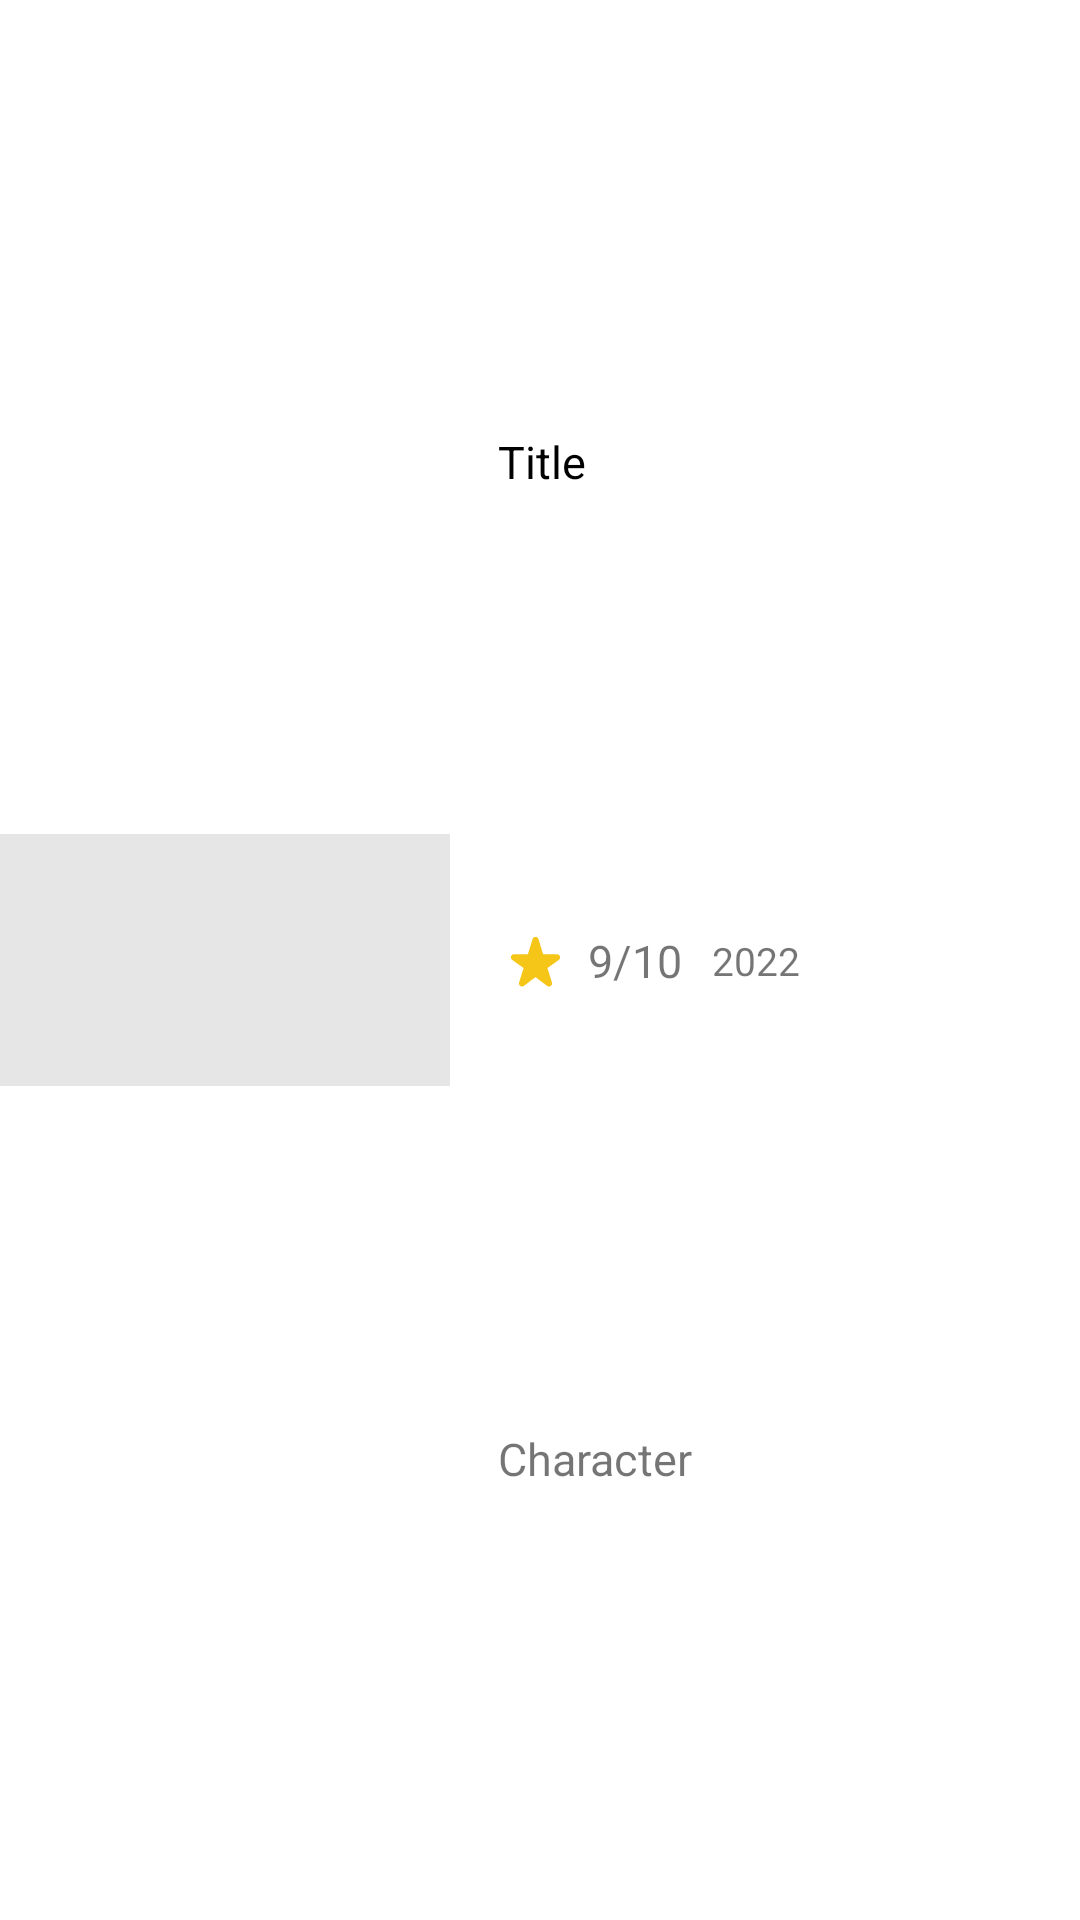

Android layout source for this screen:
<!-- AndroidManifest.xml: application theme Theme.TheMobileMovieDatabase -->
<!-- res/layout/filmography_list_item.xml -->
<?xml version="1.0" encoding="utf-8"?>
<androidx.constraintlayout.widget.ConstraintLayout xmlns:android="http://schemas.android.com/apk/res/android"
    xmlns:app="http://schemas.android.com/apk/res-auto"
    xmlns:tools="http://schemas.android.com/tools"
    android:layout_width="match_parent"
    android:layout_marginBottom="5dp"
    android:layout_height="wrap_content">

    <androidx.appcompat.widget.AppCompatImageView
        android:id="@+id/tvShowPoster"
        android:layout_width="150dp"
        android:layout_height="84dp"
        android:background="@color/grey_light_3"
        app:layout_constraintBottom_toBottomOf="parent"
        app:layout_constraintEnd_toStartOf="@id/titleMovieText"
        app:layout_constraintStart_toStartOf="parent"
        app:layout_constraintTop_toTopOf="parent"
        tools:src="@drawable/ic_launcher_foreground" />

    <androidx.appcompat.widget.AppCompatTextView
        android:id="@+id/titleMovieText"
        style="@style/Theme.TheMobileMovieDatabase.TextView.ListMovieTitle"
        android:layout_width="0dp"
        android:layout_height="wrap_content"
        android:layout_marginHorizontal="16dp"
        android:text="Title"
        app:layout_constraintEnd_toEndOf="parent"
        app:layout_constraintStart_toEndOf="@id/tvShowPoster"
        app:layout_constraintTop_toTopOf="parent"
        app:layout_constraintBottom_toTopOf="@id/ratingImage"/>

    <androidx.appcompat.widget.AppCompatTextView
        android:id="@+id/releaseDate"
        android:layout_width="wrap_content"
        android:layout_height="wrap_content"
        android:text="2022"
        android:layout_marginStart="10dp"
        android:textSize="13sp"
        app:layout_constraintTop_toTopOf="@id/ratingMovie"
        app:layout_constraintStart_toEndOf="@id/ratingMovie"
        app:layout_constraintBottom_toBottomOf="@id/ratingMovie"

 />

    <androidx.appcompat.widget.AppCompatTextView
        android:id="@+id/personCharacter"
        android:layout_width="0dp"
        android:layout_height="wrap_content"
        android:text="Character"
        android:layout_marginEnd="16dp"
        android:maxLines="1"
        android:ellipsize="end"
        app:layout_constraintBottom_toBottomOf="parent"
        app:layout_constraintEnd_toEndOf="parent"
        app:layout_constraintStart_toStartOf="@id/ratingImage"
        app:layout_constraintTop_toBottomOf="@id/ratingImage" />

    <androidx.appcompat.widget.AppCompatImageView
        android:id="@+id/ratingImage"
        android:layout_width="25dp"
        android:layout_height="25dp"
        app:srcCompat="@drawable/ic_round_star_rate_24"
        app:layout_constraintEnd_toStartOf="@id/ratingMovie"
        app:layout_constraintTop_toBottomOf="@id/titleMovieText"
        app:layout_constraintStart_toStartOf="@id/titleMovieText"
        app:layout_constraintBottom_toTopOf="@id/personCharacter"
        />

    <androidx.appcompat.widget.AppCompatTextView
        android:id="@+id/ratingMovie"
        android:layout_width="wrap_content"
        android:layout_height="wrap_content"
        android:text="9/10"
        android:layout_marginStart="5dp"
        app:layout_constraintTop_toTopOf="@id/ratingImage"
        app:layout_constraintStart_toEndOf="@id/ratingImage"
        app:layout_constraintBottom_toBottomOf="@id/ratingImage"/>

</androidx.constraintlayout.widget.ConstraintLayout>
<!-- resources referenced by this layout -->
<resources>
  <color name="grey_light_3">#e6e6e6</color>
  <!-- drawable ic_round_star_rate_24 (drawable) -->
  <vector android:height="30dp" android:tint="#F5C518"
      android:viewportHeight="24" android:viewportWidth="24"
      android:width="30dp" xmlns:android="http://schemas.android.com/apk/res/android">
      <path android:fillColor="@android:color/white" android:pathData="M14.43,10l-1.47,-4.84c-0.29,-0.95 -1.63,-0.95 -1.91,0L9.57,10H5.12c-0.97,0 -1.37,1.25 -0.58,1.81l3.64,2.6l-1.43,4.61c-0.29,0.93 0.79,1.68 1.56,1.09L12,17.31l3.69,2.81c0.77,0.59 1.85,-0.16 1.56,-1.09l-1.43,-4.61l3.64,-2.6c0.79,-0.57 0.39,-1.81 -0.58,-1.81H14.43z"/>
  </vector>
  <style name="Theme.TheMobileMovieDatabase.TextView.ListMovieTitle" parent="Widget.AppCompat.TextView">
          <item name="android:textColor">@color/black</item>
      </style>
  <style name="Theme.TheMobileMovieDatabase" parent="Base.Theme.TheMobileMovieDatabase" />
  <color name="black">#FF000000</color>
  <style name="Base.Theme.TheMobileMovieDatabase" parent="Base.V21.Theme.TheMobileMovieDatabase" />
  <style name="Base.V21.Theme.TheMobileMovieDatabase" parent="Theme.MaterialComponents.DayNight.NoActionBar">
          
          <item name="colorPrimary">@color/white</item>
          <item name="colorPrimaryVariant">@color/white</item>
          <item name="colorOnPrimary">@color/black</item>
          
          <item name="colorSecondary">@color/black</item>
          <item name="colorSecondaryVariant">@color/teal_700</item>
          <item name="colorOnSecondary">@color/white</item>
          
          <item name="android:statusBarColor">?attr/colorOnPrimary</item>
  
          <item name="bottom_item_text_color">@color/grey_dark_2</item>
          <item name="android:textSize">15sp</item>
          <item name="movie_list_background">@color/grey_light_3</item>
          <item name="icon_tint">@color/bottom_nav_icon_inactive</item>
      </style>
  <color name="white">#FFFFFFFF</color>
  <color name="teal_700">#FF018786</color>
  <color name="grey_dark_2">#191919</color>
  <color name="bottom_nav_icon_inactive">#545454</color>
</resources>
